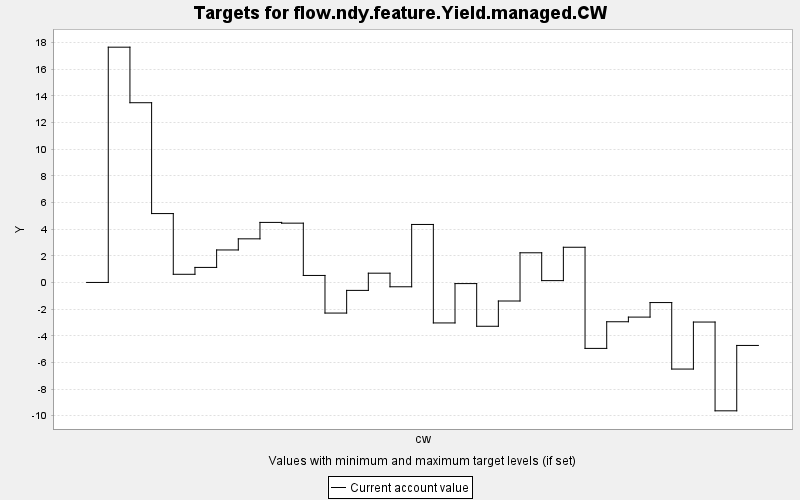

The file beside this chart, header and first rows:
TARGET, PERIOD, YEAR, PERIODWIDTH, MINIMUM, MAXIMUM, MINWEIGHT, MAXWEIGHT, CURRENT, SUMMARY
flow.ndy.feature.Yield.managed.CW, 0, 0, 10.0, 0.0, 10000, 1.0, 1.0, 0.0, 0.0
flow.ndy.feature.Yield.managed.CW, 1, 10, 10.0, 0.0, 10000, 1.0, 1.0, 17.66, 0.0
flow.ndy.feature.Yield.managed.CW, 2, 20, 10.0, 0.0, 10000, 1.0, 1.0, 13.49, 0.0
flow.ndy.feature.Yield.managed.CW, 3, 30, 10.0, 0.0, 10000, 1.0, 1.0, 5.169, 0.0
flow.ndy.feature.Yield.managed.CW, 4, 40, 10.0, 0.0, 10000, 1.0, 1.0, 0.612, 0.0
flow.ndy.feature.Yield.managed.CW, 5, 50, 10.0, 0.0, 10000, 1.0, 1.0, 1.128, 0.0
flow.ndy.feature.Yield.managed.CW, 6, 60, 10.0, 0.0, 10000, 1.0, 1.0, 2.438, 0.0
flow.ndy.feature.Yield.managed.CW, 7, 70, 10.0, 0.0, 10000, 1.0, 1.0, 3.273, 0.0
flow.ndy.feature.Yield.managed.CW, 8, 80, 10.0, 0.0, 10000, 1.0, 1.0, 4.506, 0.0
flow.ndy.feature.Yield.managed.CW, 9, 90, 10.0, 0.0, 10000, 1.0, 1.0, 4.45, 0.0
flow.ndy.feature.Yield.managed.CW, 10, 100, 10.0, 0.0, 10000, 1.0, 1.0, 0.525, 0.0
flow.ndy.feature.Yield.managed.CW, 11, 110, 10.0, 0.0, 10000, 1.0, 1.0, -2.298, 0.0
flow.ndy.feature.Yield.managed.CW, 12, 120, 10.0, 0.0, 10000, 1.0, 1.0, -0.596, 0.0
flow.ndy.feature.Yield.managed.CW, 13, 130, 10.0, 0.0, 10000, 1.0, 1.0, 0.695, 0.0
flow.ndy.feature.Yield.managed.CW, 14, 140, 10.0, 0.0, 10000, 1.0, 1.0, -0.325, 0.0
flow.ndy.feature.Yield.managed.CW, 15, 150, 10.0, 0.0, 10000, 1.0, 1.0, 4.352, 0.0
flow.ndy.feature.Yield.managed.CW, 16, 160, 10.0, 0.0, 10000, 1.0, 1.0, -3.039, 0.0
flow.ndy.feature.Yield.managed.CW, 17, 170, 10.0, 0.0, 10000, 1.0, 1.0, -0.086, 0.0
flow.ndy.feature.Yield.managed.CW, 18, 180, 10.0, 0.0, 10000, 1.0, 1.0, -3.289, 0.0
flow.ndy.feature.Yield.managed.CW, 19, 190, 10.0, 0.0, 10000, 1.0, 1.0, -1.393, 0.0
flow.ndy.feature.Yield.managed.CW, 20, 200, 10.0, 0.0, 10000, 1.0, 1.0, 2.226, 0.0
flow.ndy.feature.Yield.managed.CW, 21, 210, 10.0, 0.0, 10000, 1.0, 1.0, 0.137, 0.0
flow.ndy.feature.Yield.managed.CW, 22, 220, 10.0, 0.0, 10000, 1.0, 1.0, 2.641, 0.0
flow.ndy.feature.Yield.managed.CW, 23, 230, 10.0, 0.0, 10000, 1.0, 1.0, -4.95, 0.0
flow.ndy.feature.Yield.managed.CW, 24, 240, 10.0, 0.0, 10000, 1.0, 1.0, -2.95, 0.0
flow.ndy.feature.Yield.managed.CW, 25, 250, 10.0, 0.0, 10000, 1.0, 1.0, -2.601, 0.0
flow.ndy.feature.Yield.managed.CW, 26, 260, 10.0, 0.0, 10000, 1.0, 1.0, -1.51, 0.0
flow.ndy.feature.Yield.managed.CW, 27, 270, 10.0, 0.0, 10000, 1.0, 1.0, -6.501, 0.0
flow.ndy.feature.Yield.managed.CW, 28, 280, 10.0, 0.0, 10000, 1.0, 1.0, -2.972, 0.0
flow.ndy.feature.Yield.managed.CW, 29, 290, 10.0, 0.0, 10000, 1.0, 1.0, -9.635, 0.0
flow.ndy.feature.Yield.managed.CW, 30, 300, 10.0, 0.0, 10000, 1.0, 1.0, -4.728, 0.0
